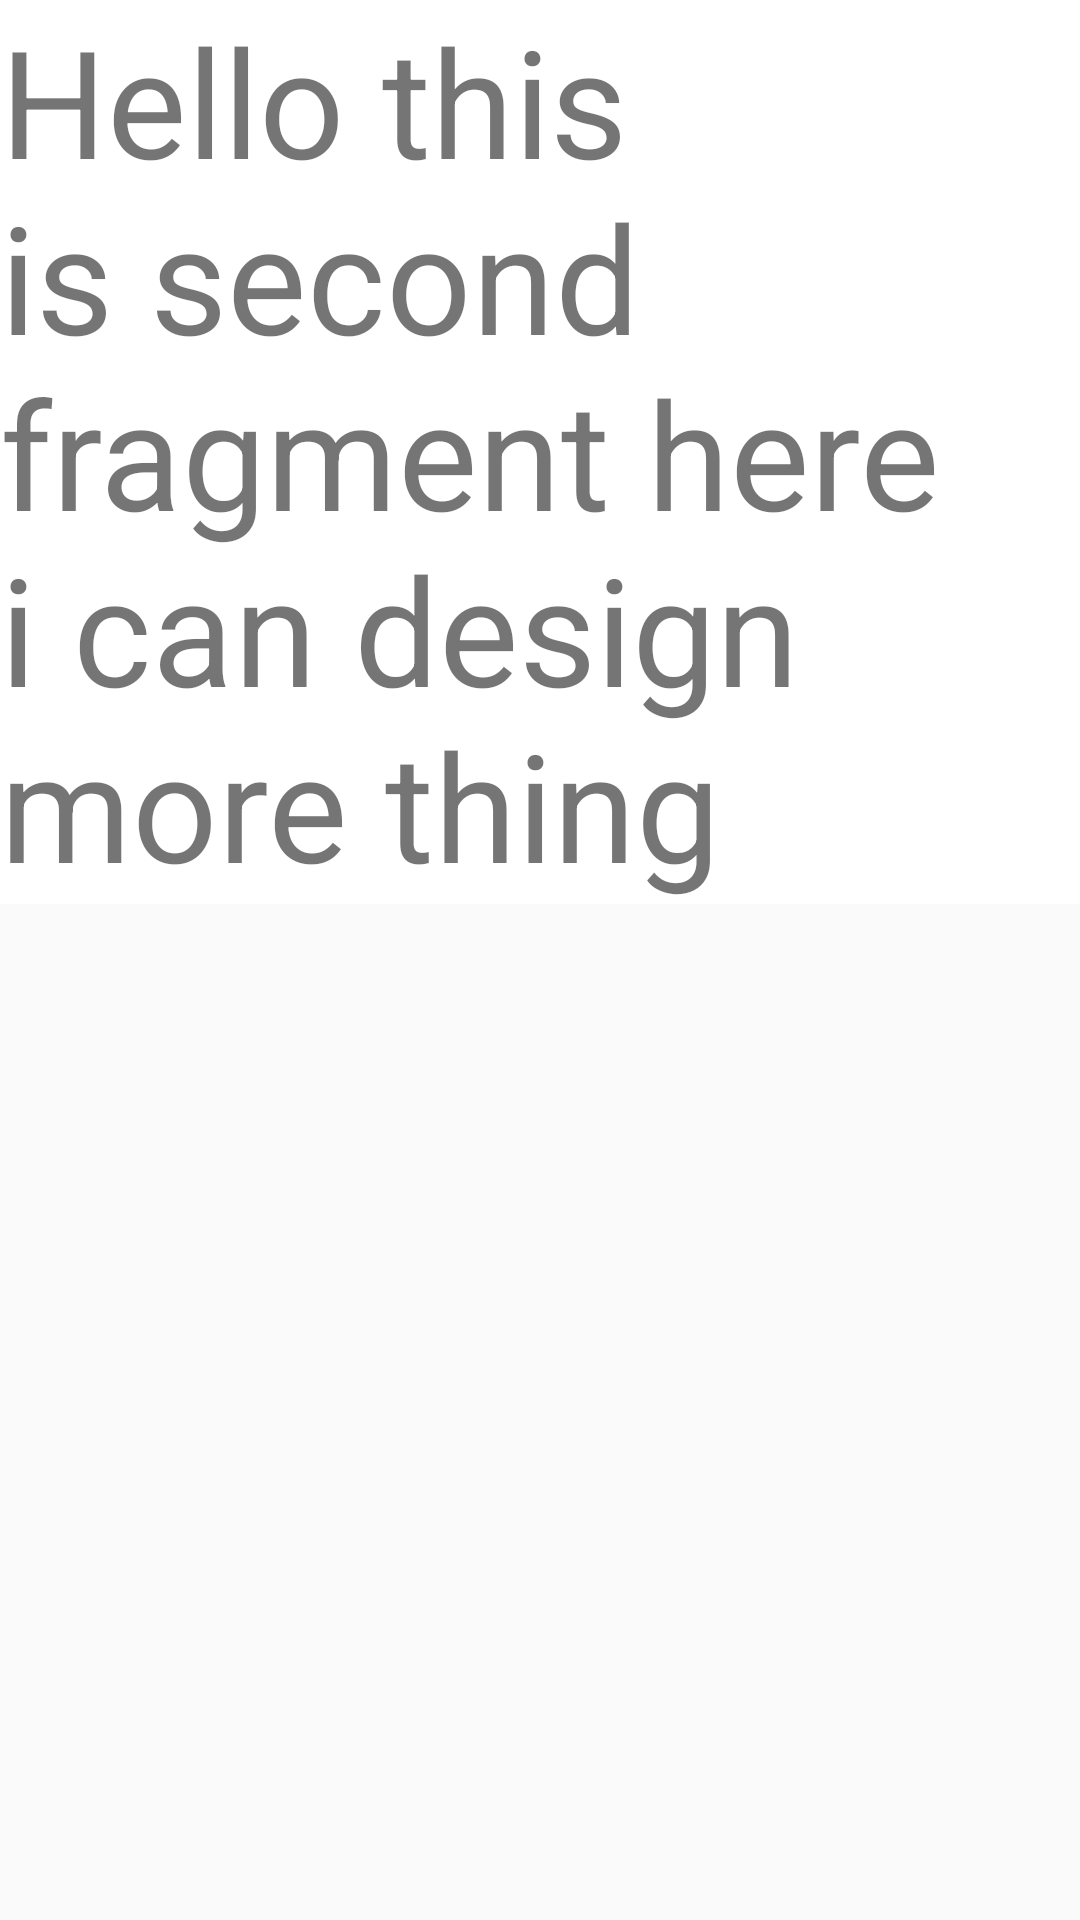

Layout XML and referenced resources for this Android screen:
<!-- AndroidManifest.xml: application theme Theme.Danish_Portfolio -->
<!-- res/layout/fragment_second.xml -->
<?xml version="1.0" encoding="utf-8"?>
<FrameLayout xmlns:android="http://schemas.android.com/apk/res/android"
    xmlns:tools="http://schemas.android.com/tools"
    android:layout_width="match_parent"
    android:layout_height="match_parent"
    tools:context=".SecondFragment">

    
    <TextView
        android:layout_width="match_parent"
        android:layout_height="wrap_content"
        android:text="@string/hello_blank_fragment"
        android:textSize="50sp"
        android:background="@color/white"/>

</FrameLayout>
<!-- resources referenced by this layout -->
<resources>
  <string name="hello_blank_fragment">Hello this is second fragment here i can design more thing</string>
  <style name="Theme.Danish_Portfolio" parent="Theme.AppCompat.DayNight.NoActionBar">
          
          <item name="colorPrimary">@color/purple_500</item>
          <item name="colorPrimaryVariant">@color/purple_700</item>
          <item name="colorOnPrimary">@color/white</item>
          
          <item name="colorSecondary">@color/teal_200</item>
          <item name="colorSecondaryVariant">@color/teal_700</item>
          <item name="colorOnSecondary">@color/black</item>
          
          <item name="android:statusBarColor" tools:targetApi="l">?attr/colorPrimaryVariant</item>
          
      </style>
  <!-- not gathered from this repository: default colours our renderer supplied (Android Studio template values) -->
  <color name="purple_500">#FF6200EE</color>
  <color name="purple_700">#FF3700B3</color>
  <color name="teal_200">#FF03DAC5</color>
  <color name="teal_700">#FF018786</color>
  <color name="black">#FF000000</color>
  <color name="white">#FFFFFFFF</color>
</resources>
